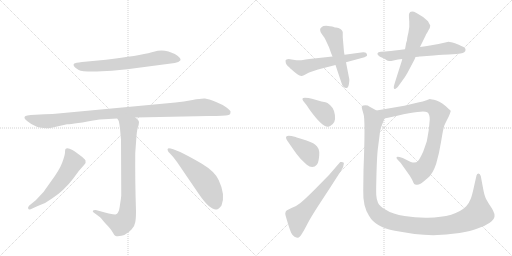
t = 0.00 s
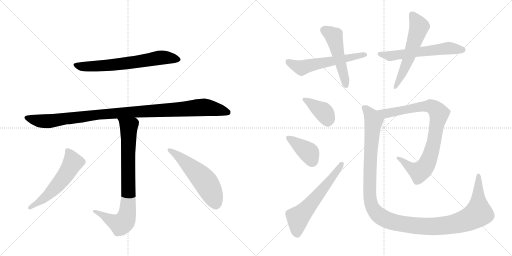
t = 2.24 s
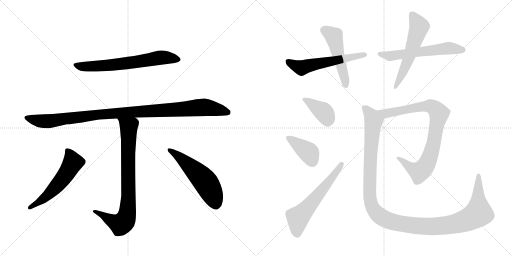
t = 4.47 s
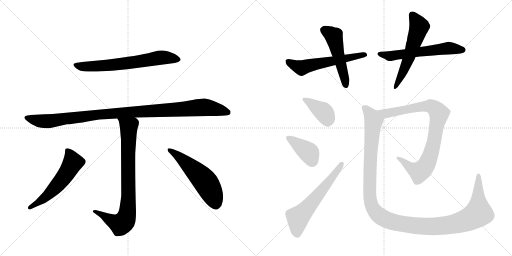
t = 6.71 s
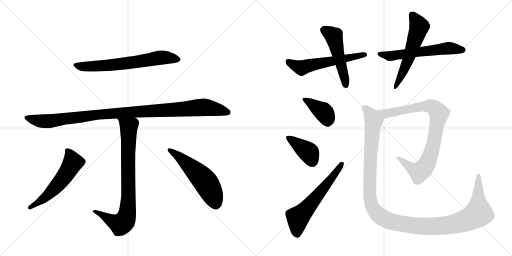
t = 8.94 s
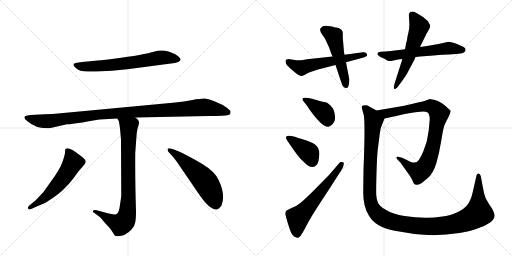
t = 11.18 s

The animated SVG that drew these frames (rendered in a browser with its animation timeline set to each time). Animation: 14 CSS @keyframes rules; one cycle of 11.18 s.

<svg version="1.1" viewBox="0 0 2048 1024" xmlns="http://www.w3.org/2000/svg">
  <g stroke="lightgray" stroke-dasharray="1,1" stroke-width="1" transform="scale(4, 4)">
    <line x1="0" y1="0" x2="256" y2="256"></line>
    <line x1="256" y1="0" x2="0" y2="256"></line>
    <line x1="128" y1="0" x2="128" y2="256"></line>
    <line x1="0" y1="128" x2="256" y2="128"></line>
    <line x1="256" y1="0" x2="512" y2="256"></line>
    <line x1="512" y1="0" x2="256" y2="256"></line>
    <line x1="384" y1="0" x2="384" y2="256"></line>
    <line x1="256" y1="128" x2="512" y2="128"></line>
  </g>
<g transform="scale(1, -1) translate(0, -850)">
   <style type="text/css">
    @keyframes keyframes0 {
      from {
       stroke: black;
       stroke-dashoffset: 668;
       stroke-width: 128;
       }
       68% {
       animation-timing-function: step-end;
       stroke: black;
       stroke-dashoffset: 0;
       stroke-width: 128;
       }
       to {
       stroke: black;
       stroke-width: 1024;
       }
       }
       #make-me-a-hanzi-animation-0 {
         animation: keyframes0 0.793620s both;
         animation-delay: 0.000000s;
         animation-timing-function: linear;
       }
    @keyframes keyframes1 {
      from {
       stroke: black;
       stroke-dashoffset: 1064;
       stroke-width: 128;
       }
       78% {
       animation-timing-function: step-end;
       stroke: black;
       stroke-dashoffset: 0;
       stroke-width: 128;
       }
       to {
       stroke: black;
       stroke-width: 1024;
       }
       }
       #make-me-a-hanzi-animation-1 {
         animation: keyframes1 1.115885s both;
         animation-delay: 0.793620s;
         animation-timing-function: linear;
       }
    @keyframes keyframes2 {
      from {
       stroke: black;
       stroke-dashoffset: 822;
       stroke-width: 128;
       }
       73% {
       animation-timing-function: step-end;
       stroke: black;
       stroke-dashoffset: 0;
       stroke-width: 128;
       }
       to {
       stroke: black;
       stroke-width: 1024;
       }
       }
       #make-me-a-hanzi-animation-2 {
         animation: keyframes2 0.918945s both;
         animation-delay: 1.909505s;
         animation-timing-function: linear;
       }
    @keyframes keyframes3 {
      from {
       stroke: black;
       stroke-dashoffset: 561;
       stroke-width: 128;
       }
       65% {
       animation-timing-function: step-end;
       stroke: black;
       stroke-dashoffset: 0;
       stroke-width: 128;
       }
       to {
       stroke: black;
       stroke-width: 1024;
       }
       }
       #make-me-a-hanzi-animation-3 {
         animation: keyframes3 0.706543s both;
         animation-delay: 2.828451s;
         animation-timing-function: linear;
       }
    @keyframes keyframes4 {
      from {
       stroke: black;
       stroke-dashoffset: 548;
       stroke-width: 128;
       }
       64% {
       animation-timing-function: step-end;
       stroke: black;
       stroke-dashoffset: 0;
       stroke-width: 128;
       }
       to {
       stroke: black;
       stroke-width: 1024;
       }
       }
       #make-me-a-hanzi-animation-4 {
         animation: keyframes4 0.695964s both;
         animation-delay: 3.534993s;
         animation-timing-function: linear;
       }
    @keyframes keyframes5 {
      from {
       stroke: black;
       stroke-dashoffset: 575;
       stroke-width: 128;
       }
       65% {
       animation-timing-function: step-end;
       stroke: black;
       stroke-dashoffset: 0;
       stroke-width: 128;
       }
       to {
       stroke: black;
       stroke-width: 1024;
       }
       }
       #make-me-a-hanzi-animation-5 {
         animation: keyframes5 0.717936s both;
         animation-delay: 4.230957s;
         animation-timing-function: linear;
       }
    @keyframes keyframes6 {
      from {
       stroke: black;
       stroke-dashoffset: 505;
       stroke-width: 128;
       }
       62% {
       animation-timing-function: step-end;
       stroke: black;
       stroke-dashoffset: 0;
       stroke-width: 128;
       }
       to {
       stroke: black;
       stroke-width: 1024;
       }
       }
       #make-me-a-hanzi-animation-6 {
         animation: keyframes6 0.660970s both;
         animation-delay: 4.948893s;
         animation-timing-function: linear;
       }
    @keyframes keyframes7 {
      from {
       stroke: black;
       stroke-dashoffset: 590;
       stroke-width: 128;
       }
       66% {
       animation-timing-function: step-end;
       stroke: black;
       stroke-dashoffset: 0;
       stroke-width: 128;
       }
       to {
       stroke: black;
       stroke-width: 1024;
       }
       }
       #make-me-a-hanzi-animation-7 {
         animation: keyframes7 0.730143s both;
         animation-delay: 5.609863s;
         animation-timing-function: linear;
       }
    @keyframes keyframes8 {
      from {
       stroke: black;
       stroke-dashoffset: 570;
       stroke-width: 128;
       }
       65% {
       animation-timing-function: step-end;
       stroke: black;
       stroke-dashoffset: 0;
       stroke-width: 128;
       }
       to {
       stroke: black;
       stroke-width: 1024;
       }
       }
       #make-me-a-hanzi-animation-8 {
         animation: keyframes8 0.713867s both;
         animation-delay: 6.340007s;
         animation-timing-function: linear;
       }
    @keyframes keyframes9 {
      from {
       stroke: black;
       stroke-dashoffset: 392;
       stroke-width: 128;
       }
       56% {
       animation-timing-function: step-end;
       stroke: black;
       stroke-dashoffset: 0;
       stroke-width: 128;
       }
       to {
       stroke: black;
       stroke-width: 1024;
       }
       }
       #make-me-a-hanzi-animation-9 {
         animation: keyframes9 0.569010s both;
         animation-delay: 7.053874s;
         animation-timing-function: linear;
       }
    @keyframes keyframes10 {
      from {
       stroke: black;
       stroke-dashoffset: 395;
       stroke-width: 128;
       }
       56% {
       animation-timing-function: step-end;
       stroke: black;
       stroke-dashoffset: 0;
       stroke-width: 128;
       }
       to {
       stroke: black;
       stroke-width: 1024;
       }
       }
       #make-me-a-hanzi-animation-10 {
         animation: keyframes10 0.571452s both;
         animation-delay: 7.622884s;
         animation-timing-function: linear;
       }
    @keyframes keyframes11 {
      from {
       stroke: black;
       stroke-dashoffset: 598;
       stroke-width: 128;
       }
       66% {
       animation-timing-function: step-end;
       stroke: black;
       stroke-dashoffset: 0;
       stroke-width: 128;
       }
       to {
       stroke: black;
       stroke-width: 1024;
       }
       }
       #make-me-a-hanzi-animation-11 {
         animation: keyframes11 0.736654s both;
         animation-delay: 8.194336s;
         animation-timing-function: linear;
       }
    @keyframes keyframes12 {
      from {
       stroke: black;
       stroke-dashoffset: 866;
       stroke-width: 128;
       }
       74% {
       animation-timing-function: step-end;
       stroke: black;
       stroke-dashoffset: 0;
       stroke-width: 128;
       }
       to {
       stroke: black;
       stroke-width: 1024;
       }
       }
       #make-me-a-hanzi-animation-12 {
         animation: keyframes12 0.954753s both;
         animation-delay: 8.930990s;
         animation-timing-function: linear;
       }
    @keyframes keyframes13 {
      from {
       stroke: black;
       stroke-dashoffset: 1278;
       stroke-width: 128;
       }
       81% {
       animation-timing-function: step-end;
       stroke: black;
       stroke-dashoffset: 0;
       stroke-width: 128;
       }
       to {
       stroke: black;
       stroke-width: 1024;
       }
       }
       #make-me-a-hanzi-animation-13 {
         animation: keyframes13 1.290039s both;
         animation-delay: 9.885742s;
         animation-timing-function: linear;
       }
</style>
<path d="M 424 611 L 328 602 Q 301 599 297 596 Q 286 588 315 570 Q 327 563 387 564 Q 447 565 509 573 L 699 598 Q 716 601 721 608 Q 726 615 710 627 Q 698 636 674 644 Q 651 651 631 647 L 607 641 Q 555 627 424 611 Z" fill="lightgray"></path> 
<path d="M 541 380 L 834 386 Q 901 386 910 389 Q 919 391 921 395 Q 922 400 922 404 Q 923 407 906 420 Q 890 432 862 443 Q 835 454 820 456 Q 805 457 770 450 Q 735 443 702 440 L 243 397 Q 210 393 178 393 L 123 390 Q 107 389 102 386 Q 90 380 111 364 Q 149 332 202 338 L 268 353 Q 286 352 398 372 L 469 376 L 541 380 Z" fill="lightgray"></path> 
<path d="M 371 5 Q 371 3 376 -1 L 399 -18 Q 404 -22 421 -43 Q 443 -65 450 -78 Q 457 -91 461 -93 Q 466 -95 471 -95 Q 501 -95 526 -68 Q 539 -54 541 -39 Q 544 -24 544 5 Q 540 134 541 238 L 545 293 Q 547 324 551 339 Q 556 353 556 361 Q 556 369 541 380 C 520 401 457 403 469 376 L 475 366 Q 477 359 480 336 L 484 291 L 485 68 Q 484 55 480 31 Q 477 7 472 0 Q 469 -6 462 -8 Q 455 -10 383 10 Q 371 10 371 5 Z" fill="lightgray"></path> 
<path d="M 174 82 L 143 49 L 116 27 Q 110 20 113 15 Q 116 9 129 16 L 151 26 Q 184 37 208 56 Q 256 87 293 136 L 315 166 L 337 191 Q 345 200 342 208 Q 339 215 321 228 Q 273 266 262 254 Q 260 251 260 241 Q 260 230 249 200 Q 238 170 203 123 L 174 82 Z" fill="lightgray"></path> 
<path d="M 708 202 L 796 73 Q 838 12 864 12 Q 873 10 886 28 Q 903 70 875 129 Q 861 163 806 196 Q 701 257 675 257 Q 670 257 670 251 Q 671 244 681 235 Q 691 225 708 202 Z" fill="lightgray"></path> 
<path d="M 1330 624 L 1237 614 Q 1204 609 1202 609 L 1185 609 Q 1181 611 1173 611 L 1154 614 Q 1144 614 1142 608 Q 1142 591 1158 580 Q 1163 574 1181.5 559.5 Q 1200 545 1207.5 546.5 Q 1215 548 1225 554 Q 1235 560 1242 562 L 1272 572 L 1342 590 L 1384 601 L 1458 621 L 1467 626 Q 1469 626 1467.5 634 Q 1466 642 1452 641 L 1378 631 L 1330 624 Z" fill="lightgray"></path> 
<path d="M 1344 740 Q 1340 740 1335 742.5 Q 1330 745 1320 745 Q 1308 748 1294 746 Q 1289 744 1282 737 Q 1277 727 1288.5 712.5 Q 1300 698 1303 689 L 1316 661 L 1325 636 Q 1326 634 1330 624 L 1342 590 L 1363 527 Q 1368 508 1374.5 502.5 Q 1381 497 1387.5 498.5 Q 1394 500 1396 516 Q 1398 532 1397 534 L 1384 601 L 1378 631 L 1376 642 L 1371 701 L 1371 722 Q 1366 737 1344 740 Z" fill="lightgray"></path> 
<path d="M 1734 628 Q 1778 632 1795 632 L 1825 634 L 1842 636 Q 1862 639 1862 650 Q 1863 656 1858 659.5 Q 1853 663 1835 671 Q 1817 679 1810 680 L 1794 683 L 1754 674 L 1720 668 Q 1704 665 1680 662 L 1620 653 L 1597 650 Q 1558 645 1542 644 L 1523 643 Q 1512 642 1510 637 Q 1508 628 1529 619 L 1540 614 Q 1545 610 1551 607 Q 1562 605 1565 606 L 1592 612 L 1609 614 L 1662 622 L 1674 623 L 1677 624 Q 1679 624 1681 624 L 1734 628 Z" fill="lightgray"></path> 
<path d="M 1680 662 L 1702 707 Q 1704 714 1708 718 L 1715 731 Q 1721 740 1721 748 Q 1720 750 1712 765 Q 1691 786 1666 798.5 Q 1641 811 1636 794 Q 1635 788 1637 764.5 Q 1639 741 1633.5 719 Q 1628 697 1628 689 L 1624 676 Q 1624 673 1620 653 L 1609 614 L 1607 606 L 1580 521 Q 1573 499 1576 496 Q 1581 488 1596 509 L 1609 527 Q 1620 541 1630 559 L 1658 612 L 1662 622 L 1680 662 Z" fill="lightgray"></path> 
<path d="M 1226 430 L 1240 409 Q 1292 338 1314 343 Q 1322 345 1331 354 Q 1347 370 1336 406 Q 1331 421 1320 430.5 Q 1309 440 1302 441 L 1286 444 L 1248 455 L 1234 458 Q 1216 461 1213 458 Q 1209 457 1210 452 Q 1211 447 1217 441 L 1226 430 Z" fill="lightgray"></path> 
<path d="M 1175 250 Q 1187 232 1202 215 L 1226 192 Q 1251 172 1268 192 Q 1275 201 1277 230 Q 1279 259 1260 272 Q 1249 282 1207 294 L 1187 300 Q 1184 302 1183 302 L 1166 306 Q 1150 309 1145.5 304.5 Q 1141 300 1150 286 L 1175 250 Z" fill="lightgray"></path> 
<path d="M 1261 94 Q 1220 53 1201.5 38 Q 1183 23 1166 18 L 1148 9 Q 1142 6 1142 0 Q 1140 -2 1142 -11 L 1151 -42 Q 1160 -71 1164.5 -80.5 Q 1169 -90 1178 -97 Q 1188 -102 1192.5 -101 Q 1197 -100 1204 -91 Q 1218 -69 1231 -43 Q 1244 -17 1289.5 52 Q 1335 121 1335 122 L 1366 170 Q 1375 185 1375 194 Q 1378 204 1361 202 L 1316 150 L 1261 94 Z" fill="lightgray"></path> 
<path d="M 1538 376 L 1589 387 Q 1642 400 1670 402 Q 1698 407 1709 401 Q 1719 394 1719 372 L 1715 330 Q 1710 300 1707 284 L 1693 244 Q 1679 213 1671 205 Q 1663 196 1643 202 L 1611 218 L 1598 222 Q 1590 225 1587 222 Q 1584 218 1589 213 L 1603 198 L 1630 160 Q 1640 147 1648 132 Q 1655 116 1657 114 Q 1659 112 1666 111 Q 1673 110 1682 115 Q 1690 120 1711 138 Q 1732 155 1745 196 Q 1757 237 1765 287 Q 1773 337 1777 347 Q 1781 357 1794 382 L 1800 396 Q 1802 403 1803 406 Q 1803 408 1795 414 Q 1768 441 1746 448 Q 1724 454 1719 454 L 1706 449 Q 1693 444 1672 440 L 1617 427 L 1506 408 C 1476 403 1509 370 1538 376 Z" fill="lightgray"></path> 
<path d="M 1506 408 L 1477 424 Q 1472 429 1462 429 Q 1451 429 1448 426 Q 1446 423 1448 415 L 1454 394 Q 1462 373 1454 170 L 1453 88 Q 1451 26 1476 -13 Q 1502 -59 1579 -73 Q 1624 -81 1658 -86 Q 1745 -97 1838 -82 Q 1884 -74 1910 -64 Q 1937 -56 1959 -41 Q 1981 -25 1978 -8 Q 1977 -2 1968 16 Q 1954 36 1946 51 Q 1938 65 1933 93 L 1923 146 Q 1920 156 1914 156 Q 1908 156 1906 148 L 1896 104 Q 1889 70 1883 55 Q 1877 39 1865 25 Q 1821 -19 1711 -21 Q 1666 -22 1618 -14 Q 1570 -6 1545 10 Q 1517 25 1512 39 Q 1506 52 1505 70 Q 1504 88 1506 157 Q 1508 226 1511 252 L 1518 306 Q 1521 334 1525 343 L 1538 376 C 1543 388 1532 394 1506 408 Z" fill="lightgray"></path> 
      <clipPath id="make-me-a-hanzi-clip-0">
      <path d="M 424 611 L 328 602 Q 301 599 297 596 Q 286 588 315 570 Q 327 563 387 564 Q 447 565 509 573 L 699 598 Q 716 601 721 608 Q 726 615 710 627 Q 698 636 674 644 Q 651 651 631 647 L 607 641 Q 555 627 424 611 Z" fill="lightgray"></path>
      </clipPath>
      <path clip-path="url(#make-me-a-hanzi-clip-0)" d="M 304 590 L 341 583 L 424 588 L 650 620 L 712 612 " fill="none" id="make-me-a-hanzi-animation-0" stroke-dasharray="540 1080" stroke-linecap="round"></path>

      <clipPath id="make-me-a-hanzi-clip-1">
      <path d="M 541 380 L 834 386 Q 901 386 910 389 Q 919 391 921 395 Q 922 400 922 404 Q 923 407 906 420 Q 890 432 862 443 Q 835 454 820 456 Q 805 457 770 450 Q 735 443 702 440 L 243 397 Q 210 393 178 393 L 123 390 Q 107 389 102 386 Q 90 380 111 364 Q 149 332 202 338 L 268 353 Q 286 352 398 372 L 469 376 L 541 380 Z" fill="lightgray"></path>
      </clipPath>
      <path clip-path="url(#make-me-a-hanzi-clip-1)" d="M 109 378 L 166 365 L 192 365 L 411 394 L 809 421 L 911 401 " fill="none" id="make-me-a-hanzi-animation-1" stroke-dasharray="936 1872" stroke-linecap="round"></path>

      <clipPath id="make-me-a-hanzi-clip-2">
      <path d="M 371 5 Q 371 3 376 -1 L 399 -18 Q 404 -22 421 -43 Q 443 -65 450 -78 Q 457 -91 461 -93 Q 466 -95 471 -95 Q 501 -95 526 -68 Q 539 -54 541 -39 Q 544 -24 544 5 Q 540 134 541 238 L 545 293 Q 547 324 551 339 Q 556 353 556 361 Q 556 369 541 380 C 520 401 457 403 469 376 L 475 366 Q 477 359 480 336 L 484 291 L 485 68 Q 484 55 480 31 Q 477 7 472 0 Q 469 -6 462 -8 Q 455 -10 383 10 Q 371 10 371 5 Z" fill="lightgray"></path>
      </clipPath>
      <path clip-path="url(#make-me-a-hanzi-clip-2)" d="M 476 374 L 515 340 L 514 80 L 506 -18 L 483 -47 L 445 -33 L 393 2 L 378 6 " fill="none" id="make-me-a-hanzi-animation-2" stroke-dasharray="694 1388" stroke-linecap="round"></path>

      <clipPath id="make-me-a-hanzi-clip-3">
      <path d="M 174 82 L 143 49 L 116 27 Q 110 20 113 15 Q 116 9 129 16 L 151 26 Q 184 37 208 56 Q 256 87 293 136 L 315 166 L 337 191 Q 345 200 342 208 Q 339 215 321 228 Q 273 266 262 254 Q 260 251 260 241 Q 260 230 249 200 Q 238 170 203 123 L 174 82 Z" fill="lightgray"></path>
      </clipPath>
      <path clip-path="url(#make-me-a-hanzi-clip-3)" d="M 269 246 L 292 200 L 262 150 L 191 69 L 119 20 " fill="none" id="make-me-a-hanzi-animation-3" stroke-dasharray="433 866" stroke-linecap="round"></path>

      <clipPath id="make-me-a-hanzi-clip-4">
      <path d="M 708 202 L 796 73 Q 838 12 864 12 Q 873 10 886 28 Q 903 70 875 129 Q 861 163 806 196 Q 701 257 675 257 Q 670 257 670 251 Q 671 244 681 235 Q 691 225 708 202 Z" fill="lightgray"></path>
      </clipPath>
      <path clip-path="url(#make-me-a-hanzi-clip-4)" d="M 677 250 L 761 185 L 817 128 L 851 70 L 863 33 " fill="none" id="make-me-a-hanzi-animation-4" stroke-dasharray="420 840" stroke-linecap="round"></path>

      <clipPath id="make-me-a-hanzi-clip-5">
      <path d="M 1330 624 L 1237 614 Q 1204 609 1202 609 L 1185 609 Q 1181 611 1173 611 L 1154 614 Q 1144 614 1142 608 Q 1142 591 1158 580 Q 1163 574 1181.5 559.5 Q 1200 545 1207.5 546.5 Q 1215 548 1225 554 Q 1235 560 1242 562 L 1272 572 L 1342 590 L 1384 601 L 1458 621 L 1467 626 Q 1469 626 1467.5 634 Q 1466 642 1452 641 L 1378 631 L 1330 624 Z" fill="lightgray"></path>
      </clipPath>
      <path clip-path="url(#make-me-a-hanzi-clip-5)" d="M 1151 604 L 1206 579 L 1459 631 " fill="none" id="make-me-a-hanzi-animation-5" stroke-dasharray="447 894" stroke-linecap="round"></path>

      <clipPath id="make-me-a-hanzi-clip-6">
      <path d="M 1344 740 Q 1340 740 1335 742.5 Q 1330 745 1320 745 Q 1308 748 1294 746 Q 1289 744 1282 737 Q 1277 727 1288.5 712.5 Q 1300 698 1303 689 L 1316 661 L 1325 636 Q 1326 634 1330 624 L 1342 590 L 1363 527 Q 1368 508 1374.5 502.5 Q 1381 497 1387.5 498.5 Q 1394 500 1396 516 Q 1398 532 1397 534 L 1384 601 L 1378 631 L 1376 642 L 1371 701 L 1371 722 Q 1366 737 1344 740 Z" fill="lightgray"></path>
      </clipPath>
      <path clip-path="url(#make-me-a-hanzi-clip-6)" d="M 1296 730 L 1335 705 L 1383 508 " fill="none" id="make-me-a-hanzi-animation-6" stroke-dasharray="377 754" stroke-linecap="round"></path>

      <clipPath id="make-me-a-hanzi-clip-7">
      <path d="M 1734 628 Q 1778 632 1795 632 L 1825 634 L 1842 636 Q 1862 639 1862 650 Q 1863 656 1858 659.5 Q 1853 663 1835 671 Q 1817 679 1810 680 L 1794 683 L 1754 674 L 1720 668 Q 1704 665 1680 662 L 1620 653 L 1597 650 Q 1558 645 1542 644 L 1523 643 Q 1512 642 1510 637 Q 1508 628 1529 619 L 1540 614 Q 1545 610 1551 607 Q 1562 605 1565 606 L 1592 612 L 1609 614 L 1662 622 L 1674 623 L 1677 624 Q 1679 624 1681 624 L 1734 628 Z" fill="lightgray"></path>
      </clipPath>
      <path clip-path="url(#make-me-a-hanzi-clip-7)" d="M 1519 635 L 1568 626 L 1793 657 L 1850 651 " fill="none" id="make-me-a-hanzi-animation-7" stroke-dasharray="462 924" stroke-linecap="round"></path>

      <clipPath id="make-me-a-hanzi-clip-8">
      <path d="M 1680 662 L 1702 707 Q 1704 714 1708 718 L 1715 731 Q 1721 740 1721 748 Q 1720 750 1712 765 Q 1691 786 1666 798.5 Q 1641 811 1636 794 Q 1635 788 1637 764.5 Q 1639 741 1633.5 719 Q 1628 697 1628 689 L 1624 676 Q 1624 673 1620 653 L 1609 614 L 1607 606 L 1580 521 Q 1573 499 1576 496 Q 1581 488 1596 509 L 1609 527 Q 1620 541 1630 559 L 1658 612 L 1662 622 L 1680 662 Z" fill="lightgray"></path>
      </clipPath>
      <path clip-path="url(#make-me-a-hanzi-clip-8)" d="M 1651 788 L 1677 743 L 1629 602 L 1580 500 " fill="none" id="make-me-a-hanzi-animation-8" stroke-dasharray="442 884" stroke-linecap="round"></path>

      <clipPath id="make-me-a-hanzi-clip-9">
      <path d="M 1226 430 L 1240 409 Q 1292 338 1314 343 Q 1322 345 1331 354 Q 1347 370 1336 406 Q 1331 421 1320 430.5 Q 1309 440 1302 441 L 1286 444 L 1248 455 L 1234 458 Q 1216 461 1213 458 Q 1209 457 1210 452 Q 1211 447 1217 441 L 1226 430 Z" fill="lightgray"></path>
      </clipPath>
      <path clip-path="url(#make-me-a-hanzi-clip-9)" d="M 1218 452 L 1292 404 L 1310 375 L 1311 361 " fill="none" id="make-me-a-hanzi-animation-9" stroke-dasharray="264 528" stroke-linecap="round"></path>

      <clipPath id="make-me-a-hanzi-clip-10">
      <path d="M 1175 250 Q 1187 232 1202 215 L 1226 192 Q 1251 172 1268 192 Q 1275 201 1277 230 Q 1279 259 1260 272 Q 1249 282 1207 294 L 1187 300 Q 1184 302 1183 302 L 1166 306 Q 1150 309 1145.5 304.5 Q 1141 300 1150 286 L 1175 250 Z" fill="lightgray"></path>
      </clipPath>
      <path clip-path="url(#make-me-a-hanzi-clip-10)" d="M 1151 300 L 1230 244 L 1249 206 " fill="none" id="make-me-a-hanzi-animation-10" stroke-dasharray="267 534" stroke-linecap="round"></path>

      <clipPath id="make-me-a-hanzi-clip-11">
      <path d="M 1261 94 Q 1220 53 1201.5 38 Q 1183 23 1166 18 L 1148 9 Q 1142 6 1142 0 Q 1140 -2 1142 -11 L 1151 -42 Q 1160 -71 1164.5 -80.5 Q 1169 -90 1178 -97 Q 1188 -102 1192.5 -101 Q 1197 -100 1204 -91 Q 1218 -69 1231 -43 Q 1244 -17 1289.5 52 Q 1335 121 1335 122 L 1366 170 Q 1375 185 1375 194 Q 1378 204 1361 202 L 1316 150 L 1261 94 Z" fill="lightgray"></path>
      </clipPath>
      <path clip-path="url(#make-me-a-hanzi-clip-11)" d="M 1189 -85 L 1192 -20 L 1278 75 L 1366 195 " fill="none" id="make-me-a-hanzi-animation-11" stroke-dasharray="470 940" stroke-linecap="round"></path>

      <clipPath id="make-me-a-hanzi-clip-12">
      <path d="M 1538 376 L 1589 387 Q 1642 400 1670 402 Q 1698 407 1709 401 Q 1719 394 1719 372 L 1715 330 Q 1710 300 1707 284 L 1693 244 Q 1679 213 1671 205 Q 1663 196 1643 202 L 1611 218 L 1598 222 Q 1590 225 1587 222 Q 1584 218 1589 213 L 1603 198 L 1630 160 Q 1640 147 1648 132 Q 1655 116 1657 114 Q 1659 112 1666 111 Q 1673 110 1682 115 Q 1690 120 1711 138 Q 1732 155 1745 196 Q 1757 237 1765 287 Q 1773 337 1777 347 Q 1781 357 1794 382 L 1800 396 Q 1802 403 1803 406 Q 1803 408 1795 414 Q 1768 441 1746 448 Q 1724 454 1719 454 L 1706 449 Q 1693 444 1672 440 L 1617 427 L 1506 408 C 1476 403 1509 370 1538 376 Z" fill="lightgray"></path>
      </clipPath>
      <path clip-path="url(#make-me-a-hanzi-clip-12)" d="M 1514 405 L 1544 396 L 1655 419 L 1721 425 L 1753 401 L 1756 392 L 1736 283 L 1710 199 L 1693 173 L 1677 163 L 1670 165 L 1593 218 " fill="none" id="make-me-a-hanzi-animation-12" stroke-dasharray="738 1476" stroke-linecap="round"></path>

      <clipPath id="make-me-a-hanzi-clip-13">
      <path d="M 1506 408 L 1477 424 Q 1472 429 1462 429 Q 1451 429 1448 426 Q 1446 423 1448 415 L 1454 394 Q 1462 373 1454 170 L 1453 88 Q 1451 26 1476 -13 Q 1502 -59 1579 -73 Q 1624 -81 1658 -86 Q 1745 -97 1838 -82 Q 1884 -74 1910 -64 Q 1937 -56 1959 -41 Q 1981 -25 1978 -8 Q 1977 -2 1968 16 Q 1954 36 1946 51 Q 1938 65 1933 93 L 1923 146 Q 1920 156 1914 156 Q 1908 156 1906 148 L 1896 104 Q 1889 70 1883 55 Q 1877 39 1865 25 Q 1821 -19 1711 -21 Q 1666 -22 1618 -14 Q 1570 -6 1545 10 Q 1517 25 1512 39 Q 1506 52 1505 70 Q 1504 88 1506 157 Q 1508 226 1511 252 L 1518 306 Q 1521 334 1525 343 L 1538 376 C 1543 388 1532 394 1506 408 Z" fill="lightgray"></path>
      </clipPath>
      <path clip-path="url(#make-me-a-hanzi-clip-13)" d="M 1456 421 L 1487 384 L 1494 367 L 1479 182 L 1482 48 L 1498 7 L 1537 -25 L 1592 -43 L 1697 -56 L 1781 -52 L 1868 -30 L 1914 -3 L 1915 147 " fill="none" id="make-me-a-hanzi-animation-13" stroke-dasharray="1150 2300" stroke-linecap="round"></path>

</g>
</svg>
